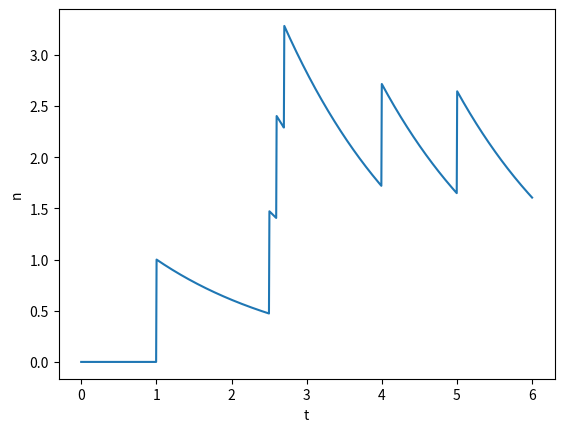

The script that saved this image:
#!/usr/bin/env python

import matplotlib.pyplot as plt
import numpy as np

steps_time = [1.0, 2.5, 2.6, 2.7, 4.0, 5.0]

t0 = 0.0
t1 = steps_time[-1] + 1.0
N = 1000 # number of time steps
dt = (t1 - t0)/N
tt = np.linspace(t0, t1, N)
nn = np.zeros(N)

n = 0.0  # number of crawls in time window
T = 2.0 # time window
for i, t in enumerate(tt):
    n += -n*dt/T
    if n<0:
        n = 0.0
    if len(steps_time)>0 and t>=steps_time[0]:
        n += 1.0
        steps_time.pop(0)    
    nn[i] = n

plt.figure()
plt.plot(tt, nn)
plt.xlabel('t')
plt.ylabel('n')
plt.savefig('domain-temp-evolve.svg')

